2-way image classification set "patch_dataset" from GitHub (anurag3401/High_Resolution_Histopathology_AI); label vocabulary: benign, malignant.

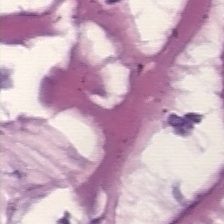
Label: malignant

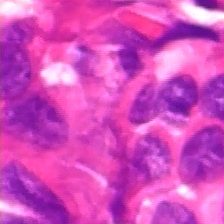
Label: malignant

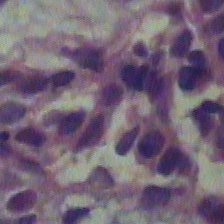
Label: benign

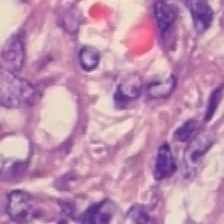
Label: benign

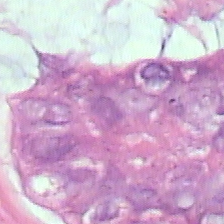
Label: benign

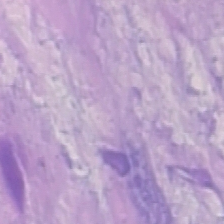
Label: malignant
